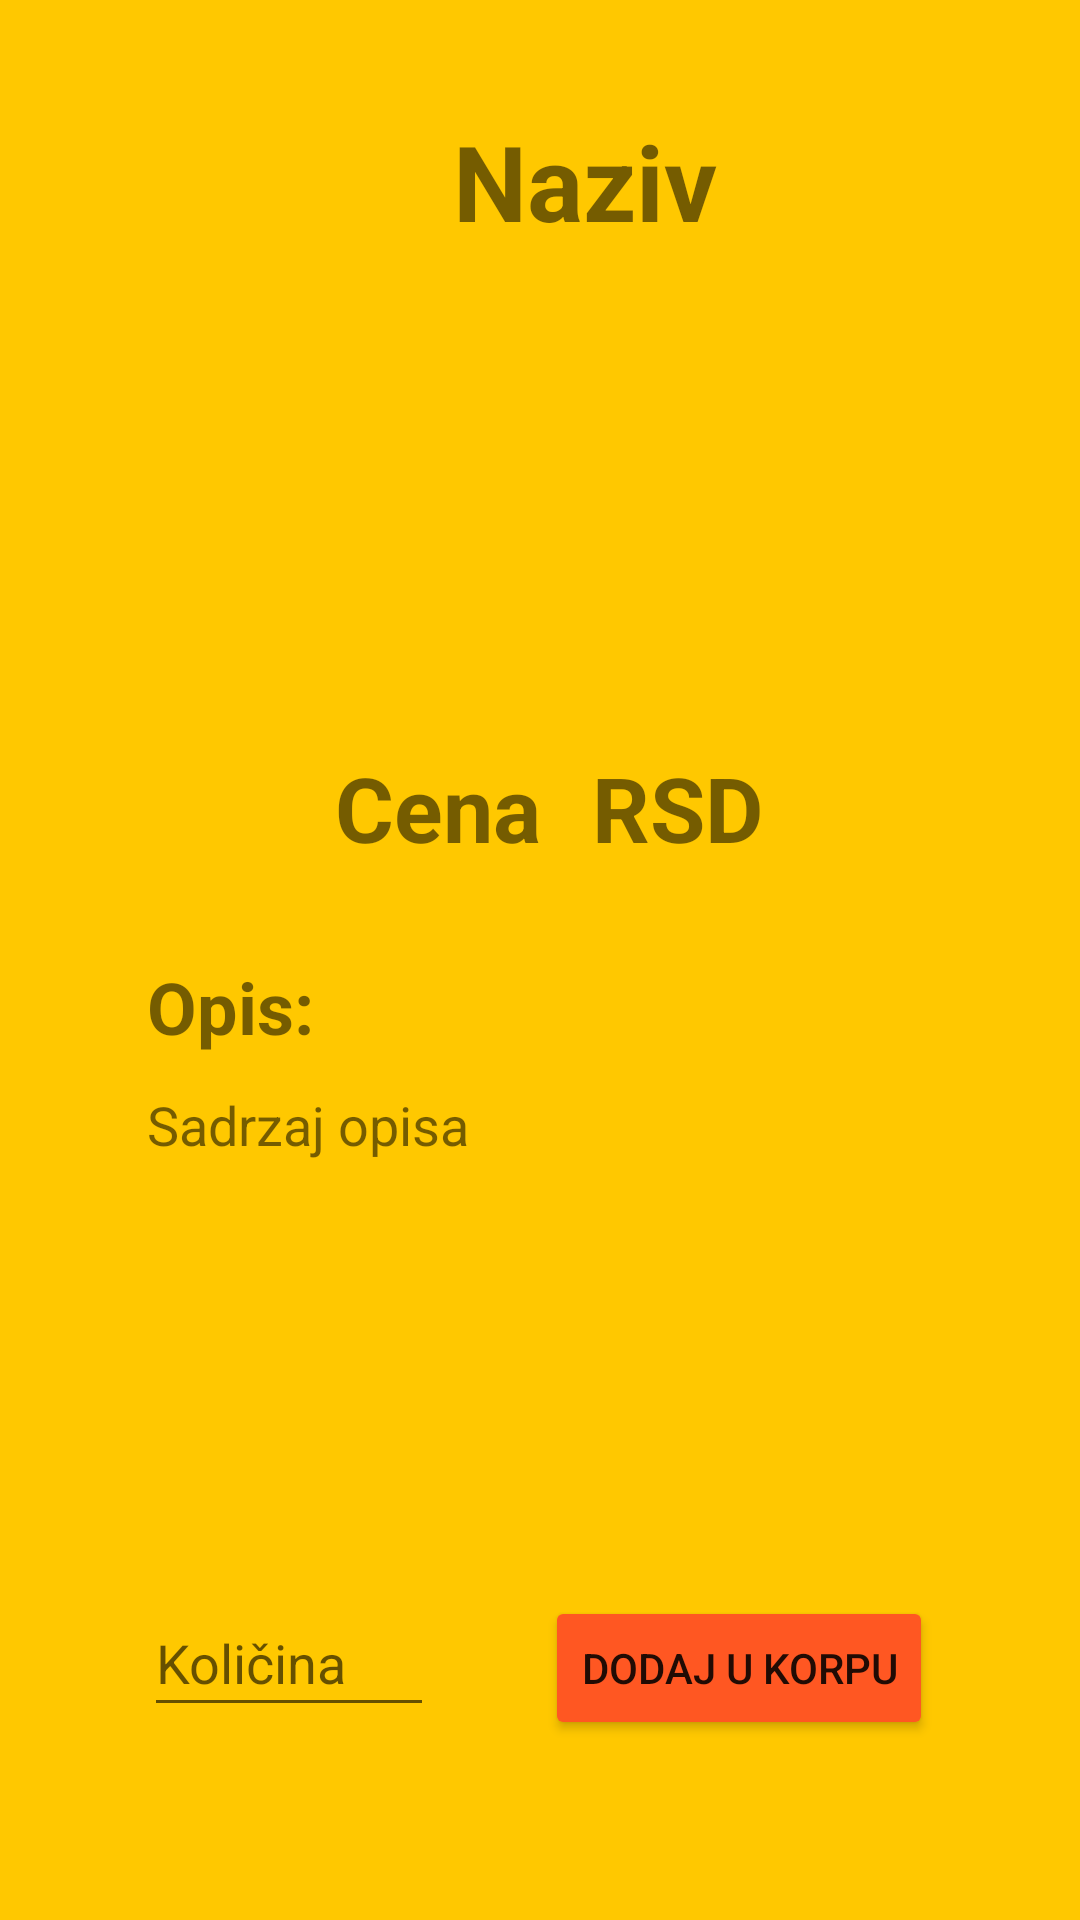

Layout XML and referenced resources for this Android screen:
<!-- AndroidManifest.xml: application theme Theme.Mobilnaapp -->
<!-- res/layout/activity_proizvod.xml -->
<?xml version="1.0" encoding="utf-8"?>
<androidx.constraintlayout.widget.ConstraintLayout xmlns:android="http://schemas.android.com/apk/res/android"
    xmlns:app="http://schemas.android.com/apk/res-auto"
    xmlns:tools="http://schemas.android.com/tools"
    android:layout_width="match_parent"
    android:layout_height="match_parent"
    android:background="@color/orange"
    tools:context=".ProizvodActivity">

    <TextView
        android:id="@+id/naslov"
        android:layout_width="wrap_content"
        android:layout_height="wrap_content"
        android:layout_marginTop="37dp"
        android:layout_marginEnd="96dp"
        android:layout_marginRight="96dp"
        android:layout_marginBottom="30dp"
        android:text="Naziv"
        android:textSize="35sp"
        android:textStyle="bold"
        app:layout_constraintBottom_toTopOf="@+id/slika"
        app:layout_constraintEnd_toEndOf="@+id/slika"
        app:layout_constraintTop_toTopOf="parent" />

    <ImageView
        android:id="@+id/slika"
        android:layout_width="287dp"
        android:layout_height="0dp"
        android:layout_marginStart="48dp"
        android:layout_marginLeft="48dp"
        android:layout_marginBottom="17dp"
        app:layout_constraintBottom_toTopOf="@+id/cena2"
        app:layout_constraintStart_toStartOf="parent"
        app:layout_constraintTop_toBottomOf="@+id/naslov"
        app:srcCompat="@drawable/med1cisto" />

    <TextView
        android:id="@+id/cena"
        android:layout_width="wrap_content"
        android:layout_height="wrap_content"
        android:layout_marginStart="6dp"
        android:layout_marginLeft="6dp"
        android:layout_marginEnd="17dp"
        android:layout_marginRight="17dp"
        android:text="Cena"
        android:textSize="30sp"
        android:textStyle="bold"
        app:layout_constraintBaseline_toBaselineOf="@+id/cena2"
        app:layout_constraintEnd_toStartOf="@+id/cena2"
        app:layout_constraintHorizontal_chainStyle="packed"
        app:layout_constraintStart_toStartOf="parent" />

    <TextView
        android:id="@+id/cena2"
        android:layout_width="wrap_content"
        android:layout_height="wrap_content"
        android:layout_marginBottom="30dp"
        android:text="RSD"
        android:textSize="30sp"
        android:textStyle="bold"
        app:layout_constraintBottom_toTopOf="@+id/opis1"
        app:layout_constraintEnd_toEndOf="parent"
        app:layout_constraintStart_toEndOf="@+id/cena"
        app:layout_constraintTop_toBottomOf="@+id/slika" />

    <TextView
        android:id="@+id/opis1"
        android:layout_width="wrap_content"
        android:layout_height="wrap_content"
        android:layout_marginBottom="11dp"
        android:text="Opis:"
        android:textSize="24sp"
        android:textStyle="bold"
        app:layout_constraintBottom_toTopOf="@+id/opis"
        app:layout_constraintStart_toStartOf="@+id/opis"
        app:layout_constraintTop_toBottomOf="@+id/cena2" />

    <TextView
        android:id="@+id/opis"
        android:layout_width="0dp"
        android:layout_height="0dp"
        android:layout_marginStart="49dp"
        android:layout_marginLeft="49dp"
        android:layout_marginEnd="49dp"
        android:layout_marginRight="49dp"
        android:layout_marginBottom="51dp"
        android:text="Sadrzaj opisa"
        android:textSize="18sp"
        app:layout_constraintBottom_toTopOf="@+id/uKorpu"
        app:layout_constraintEnd_toEndOf="parent"
        app:layout_constraintStart_toStartOf="parent"
        app:layout_constraintTop_toBottomOf="@+id/opis1" />

    <EditText
        android:id="@+id/kolicina"
        android:layout_width="0dp"
        android:layout_height="46dp"
        android:layout_marginStart="48dp"
        android:layout_marginLeft="48dp"
        android:layout_marginEnd="37dp"
        android:layout_marginRight="37dp"
        android:ems="10"
        android:hint="Količina"
        android:inputType="number"
        app:layout_constraintBaseline_toBaselineOf="@+id/uKorpu"
        app:layout_constraintEnd_toStartOf="@+id/uKorpu"
        app:layout_constraintStart_toStartOf="parent" />

    <Button
        android:id="@+id/uKorpu"
        android:layout_width="wrap_content"
        android:layout_height="wrap_content"
        android:layout_marginEnd="49dp"
        android:layout_marginRight="49dp"
        android:layout_marginBottom="60dp"
        android:text="Dodaj u korpu"
        app:backgroundTint="#FF5722"
        app:layout_constraintBottom_toBottomOf="parent"
        app:layout_constraintEnd_toEndOf="parent"
        app:layout_constraintStart_toEndOf="@+id/kolicina"
        app:layout_constraintTop_toBottomOf="@+id/opis"
        android:onClick="dodajUKorpu"/>
</androidx.constraintlayout.widget.ConstraintLayout>
<!-- resources referenced by this layout -->
<resources>
  <color name="orange">#FFC800</color>
  <style name="Theme.Mobilnaapp" parent="Theme.MaterialComponents.DayNight.DarkActionBar">
          
          <item name="colorPrimary">@color/orange</item>
          <item name="colorPrimaryVariant">@color/orange</item>
          <item name="colorOnPrimary">@color/white</item>
          
          <item name="colorSecondary">@color/teal_200</item>
          <item name="colorSecondaryVariant">@color/teal_700</item>
          <item name="colorOnSecondary">@color/black</item>
          
          <item name="android:statusBarColor" tools:targetApi="l">?attr/colorPrimaryVariant</item>
          
      </style>
  <color name="white">#FFFFFFFF</color>
  <color name="teal_200">#FF03DAC5</color>
  <color name="teal_700">#FF018786</color>
  <color name="black">#FF000000</color>
</resources>
